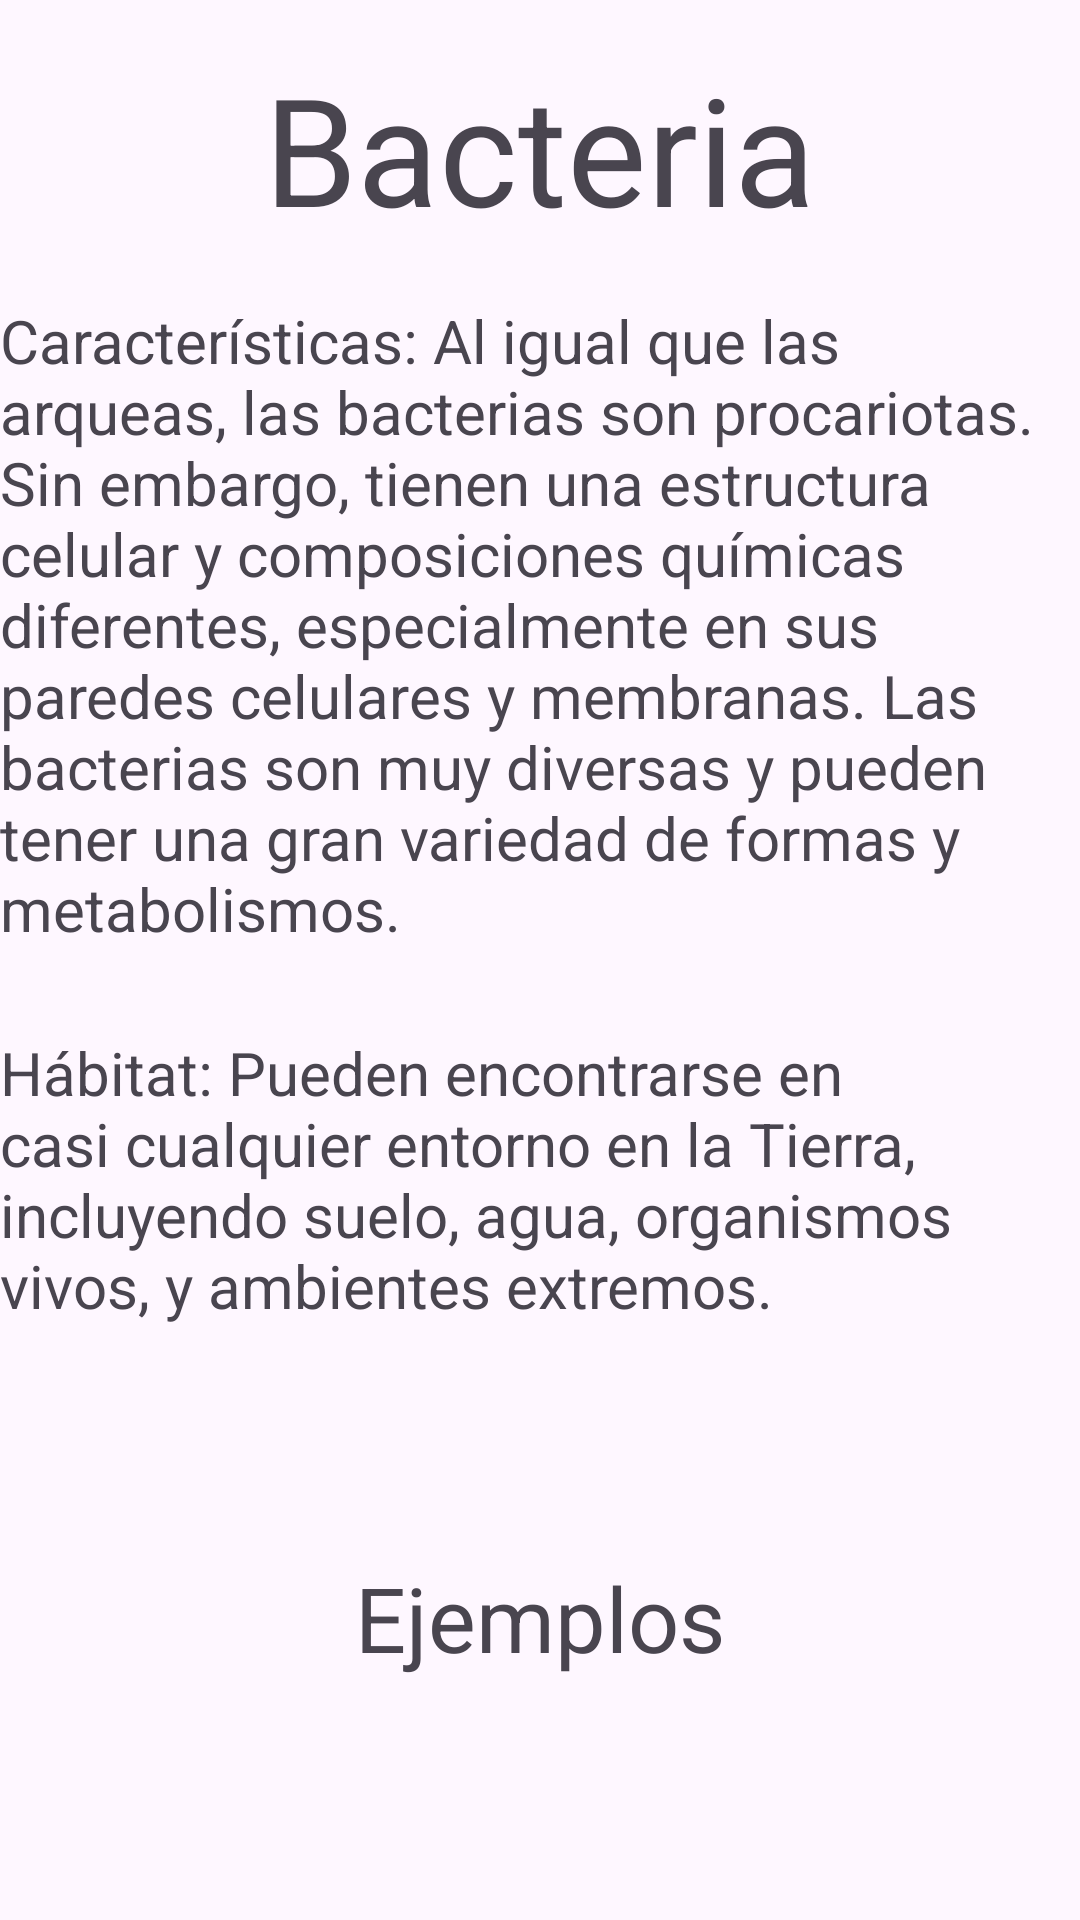

Produce the Android XML layout that renders to this screen, including the resource entries it uses.
<!-- AndroidManifest.xml: application theme Theme.TaxoView -->
<!-- res/layout/activity_bacteria.xml -->
<?xml version="1.0" encoding="utf-8"?>
<androidx.constraintlayout.widget.ConstraintLayout xmlns:android="http://schemas.android.com/apk/res/android"
    xmlns:app="http://schemas.android.com/apk/res-auto"
    xmlns:tools="http://schemas.android.com/tools"
    android:id="@+id/main"
    android:layout_width="match_parent"
    android:layout_height="match_parent"
    tools:context=".Archaea">

    <TextView
        android:id="@+id/textView5"
        android:layout_width="wrap_content"
        android:layout_height="wrap_content"
        android:layout_marginTop="16dp"
        android:text="Bacteria"
        android:textSize="50dp"
        app:layout_constraintEnd_toEndOf="parent"
        app:layout_constraintStart_toStartOf="parent"
        app:layout_constraintTop_toTopOf="parent" />

    <TextView
        android:id="@+id/textView6"
        android:layout_width="360dp"
        android:layout_height="220dp"
        android:layout_marginTop="100dp"
        android:text="Características: Al igual que las arqueas, las bacterias son procariotas. Sin embargo, tienen una estructura celular y composiciones químicas diferentes, especialmente en sus paredes celulares y membranas. Las bacterias son muy diversas y pueden tener una gran variedad de formas y metabolismos."
        android:textSize="20dp"
        app:layout_constraintEnd_toEndOf="parent"
        app:layout_constraintStart_toStartOf="parent"
        app:layout_constraintTop_toTopOf="parent" />

    <TextView
        android:id="@+id/textView7"
        android:layout_width="361dp"
        android:layout_height="167dp"
        android:layout_marginTop="24dp"
        android:text="Hábitat: Pueden encontrarse en casi cualquier entorno en la Tierra, incluyendo suelo, agua, organismos vivos, y ambientes extremos."
        android:textSize="20dp"
        app:layout_constraintEnd_toEndOf="parent"
        app:layout_constraintStart_toStartOf="parent"
        app:layout_constraintTop_toBottomOf="@+id/textView6" />

    <TextView
        android:id="@+id/textView8"
        android:layout_width="wrap_content"
        android:layout_height="wrap_content"
        android:layout_marginTop="8dp"
        android:text="Ejemplos"
        android:textSize="30dp"
        app:layout_constraintEnd_toEndOf="parent"
        app:layout_constraintStart_toStartOf="parent"
        app:layout_constraintTop_toBottomOf="@+id/textView7" />

    <ImageView
        android:id="@+id/imageView"
        android:layout_width="131dp"
        android:layout_height="130dp"
        app:layout_constraintBottom_toBottomOf="parent"
        app:layout_constraintEnd_toStartOf="@+id/imageView2"
        app:layout_constraintHorizontal_bias="1.0"
        app:layout_constraintStart_toStartOf="parent"
        app:layout_constraintTop_toTopOf="parent"
        app:layout_constraintVertical_bias="0.973"
        tools:srcCompat="@drawable/bacteria2" />

    <ImageView
        android:id="@+id/imageView2"
        android:layout_width="137dp"
        android:layout_height="100dp"
        android:layout_marginTop="40dp"
        app:layout_constraintBottom_toBottomOf="parent"
        app:layout_constraintEnd_toStartOf="@+id/imageView3"
        app:layout_constraintTop_toBottomOf="@+id/textView8"
        app:layout_constraintVertical_bias="0.0"
        tools:srcCompat="@drawable/bacteria4" />

    <ImageView
        android:id="@+id/imageView3"
        android:layout_width="131dp"
        android:layout_height="139dp"
        android:layout_marginEnd="4dp"
        app:layout_constraintBottom_toBottomOf="parent"
        app:layout_constraintEnd_toEndOf="parent"
        app:layout_constraintTop_toTopOf="parent"
        app:layout_constraintVertical_bias="0.981"
        tools:srcCompat="@drawable/bacteria3" />
</androidx.constraintlayout.widget.ConstraintLayout>
<!-- resources referenced by this layout -->
<resources>
  <!-- drawable bacteria3: jpg bitmap (drawable, 61369 bytes) -->
  <style name="Theme.TaxoView" parent="Base.Theme.TaxoView" />
  <style name="Base.Theme.TaxoView" parent="Theme.Material3.DayNight.NoActionBar">
          
          
      </style>
</resources>
